10-way image classification set "frutas_verduras_31" from GitHub (JeanpierePalacios/FitBite); label vocabulary: ajo, alcachofa, arveja, brócoli, espárrago, haba, lechuga, papaya, pepinillo, zanahoria.

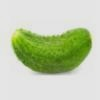
Label: pepinillo

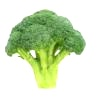
Label: brócoli

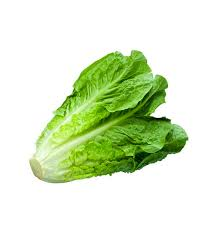
Label: lechuga

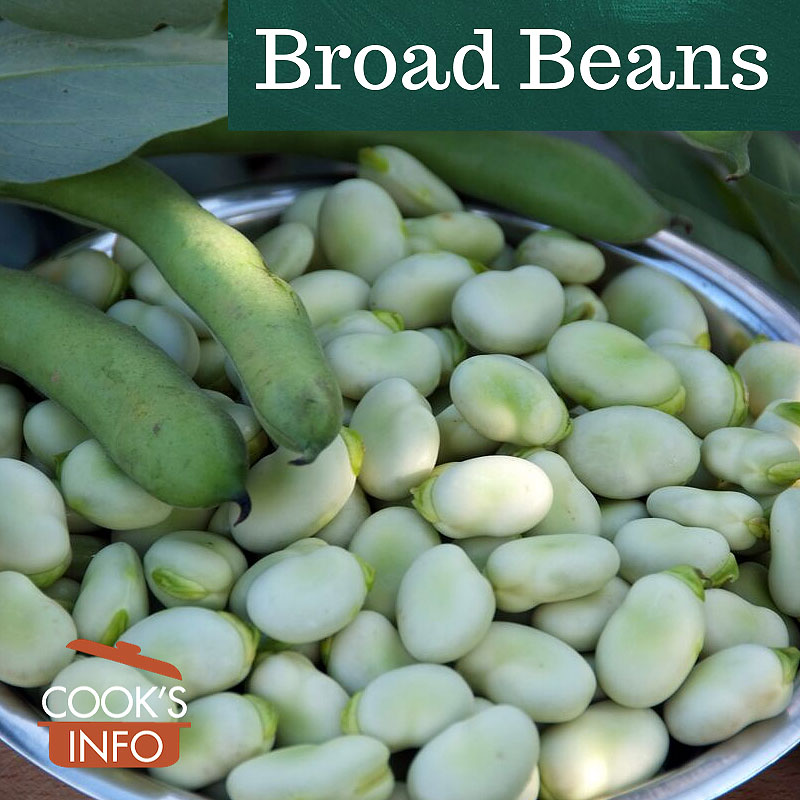
Label: haba

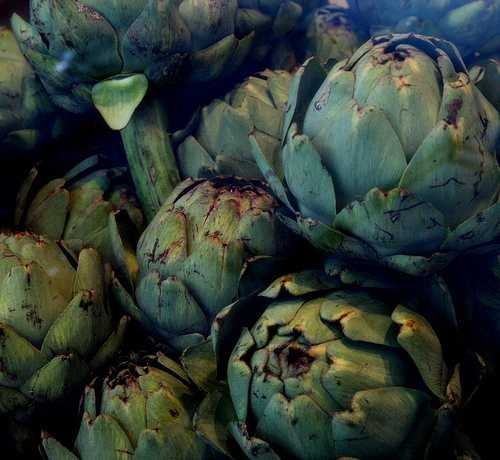
Label: alcachofa

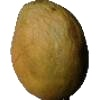
Label: papaya
